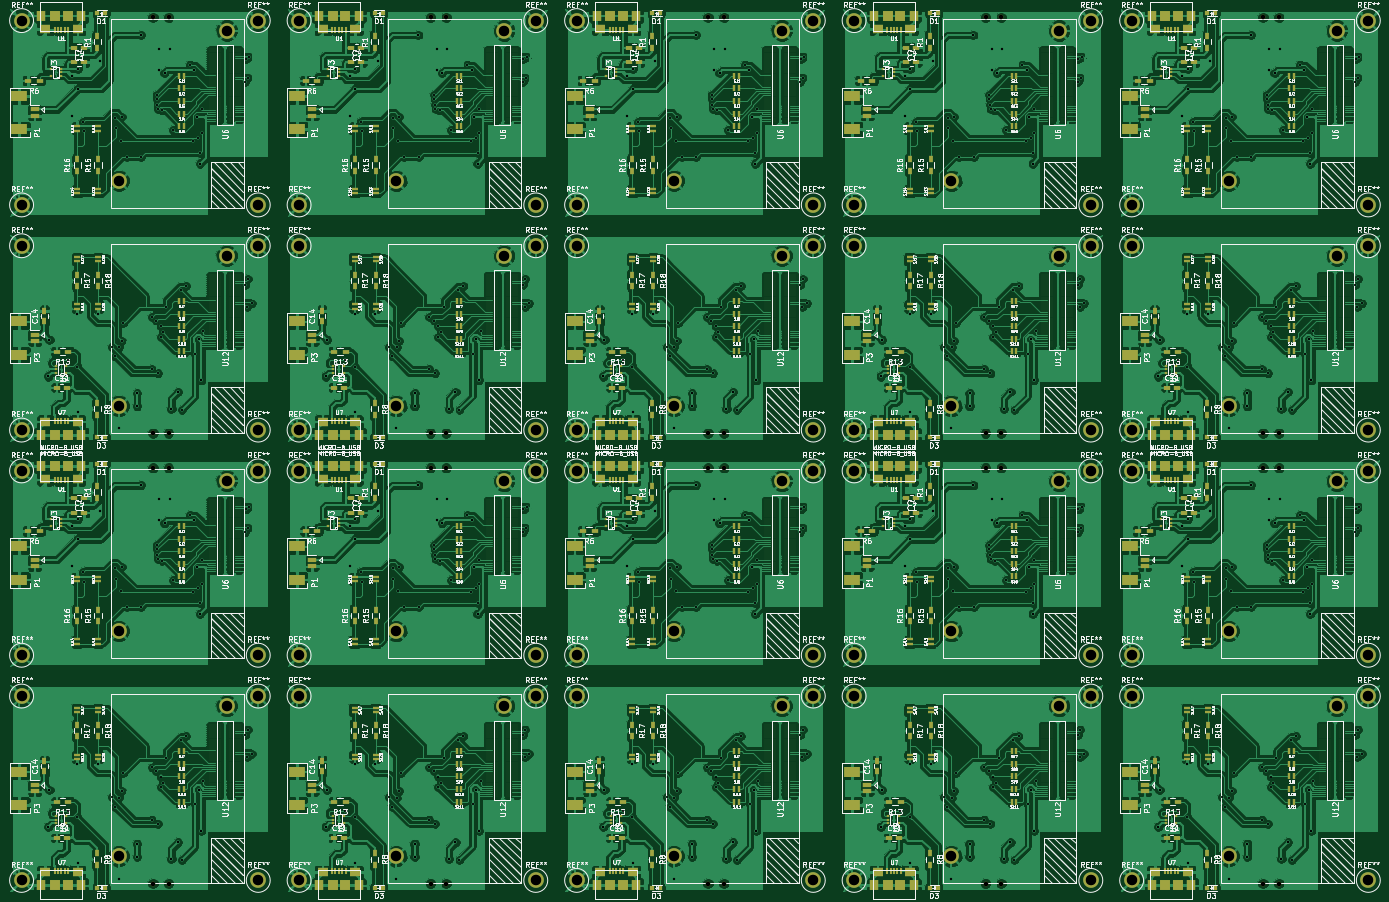
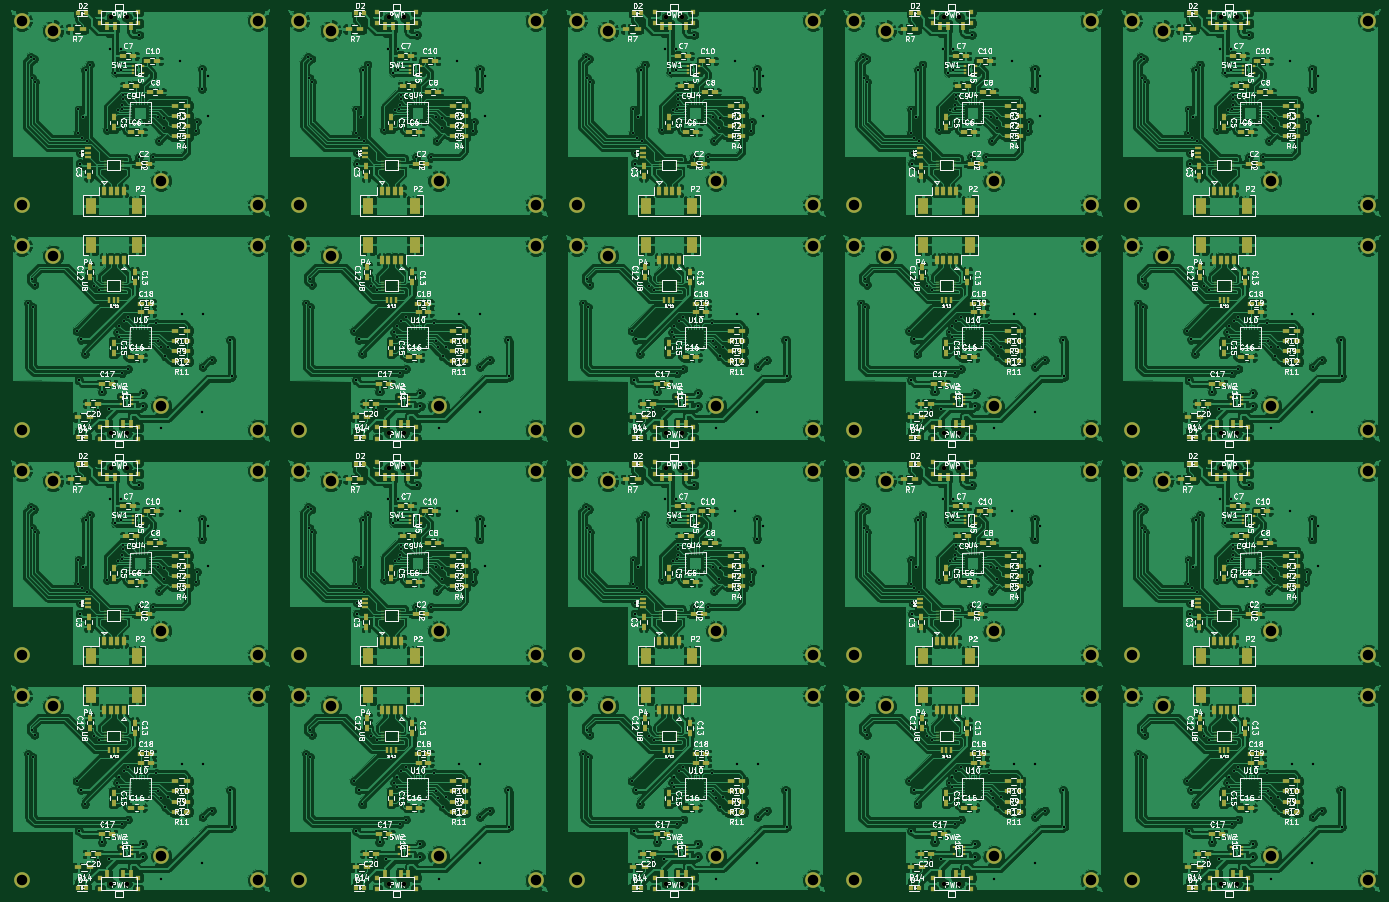
Circuit board: 8 layer files. Board 261.5 x 168.4 mm.
- bottom_copper: LightShowEdison-B_Cu.gbr (1535631 bytes)
- bottom_mask: LightShowEdison-B_Mask.gbr (47688 bytes)
- bottom_silk: LightShowEdison-B_SilkS.gbr (415665 bytes)
- top_copper: LightShowEdison-F_Cu.gbr (1756845 bytes)
- top_mask: LightShowEdison-F_Mask.gbr (69058 bytes)
- top_silk: LightShowEdison-F_SilkS.gbr (591869 bytes)
- drill: LightShowEdison-NPTH.drl (1172 bytes)
- drill: LightShowEdison.drl (13501 bytes)

=== bottom_copper: LightShowEdison-B_Cu.gbr (1535631 bytes, source omitted) ===
=== bottom_mask: LightShowEdison-B_Mask.gbr (47688 bytes, source omitted) ===
=== bottom_silk: LightShowEdison-B_SilkS.gbr (415665 bytes, source omitted) ===
=== top_copper: LightShowEdison-F_Cu.gbr (1756845 bytes, source omitted) ===
=== top_mask: LightShowEdison-F_Mask.gbr (69058 bytes, source omitted) ===
=== top_silk: LightShowEdison-F_SilkS.gbr (591869 bytes, source omitted) ===
=== drill: LightShowEdison-NPTH.drl ===
M48
;DRILL file {KiCad (2015-09-14 BZR 6197)-product} date Wednesday, September 16, 2015 'PMt' 11:24:13 PM
;FORMAT={-:-/ absolute / inch / decimal}
FMAT,2
INCH,TZ
T1C0.035
T2C0.079
%
G90
G05
M72
T1
X1.7914Y-0.8583
X1.7914Y-3.9843
X1.7914Y-4.2441
X1.7914Y-7.3701
X1.9094Y-0.8583
X1.9094Y-3.9843
X1.9094Y-4.2441
X1.9094Y-7.3701
X3.878Y-0.8583
X3.878Y-3.9843
X3.878Y-4.2441
X3.878Y-7.3701
X3.996Y-0.8583
X3.996Y-3.9843
X3.996Y-4.2441
X3.996Y-7.3701
X5.9646Y-0.8583
X5.9646Y-3.9843
X5.9646Y-4.2441
X5.9646Y-7.3701
X6.0826Y-0.8583
X6.0826Y-3.9843
X6.0826Y-4.2441
X6.0826Y-7.3701
X8.0512Y-0.8583
X8.0512Y-3.9843
X8.0512Y-4.2441
X8.0512Y-7.3701
X8.1692Y-0.8583
X8.1692Y-3.9843
X8.1692Y-4.2441
X8.1692Y-7.3701
X10.1379Y-0.8583
X10.1379Y-3.9843
X10.1379Y-4.2441
X10.1379Y-7.3701
X10.2559Y-0.8583
X10.2559Y-3.9843
X10.2559Y-4.2441
X10.2559Y-7.3701
T2
X2.5827Y-2.2677
X2.5827Y-3.9606
X2.5827Y-5.6535
X2.5827Y-7.3465
X4.6693Y-2.2677
X4.6693Y-3.9606
X4.6693Y-5.6535
X4.6693Y-7.3465
X6.7559Y-2.2677
X6.7559Y-3.9606
X6.7559Y-5.6535
X6.7559Y-7.3465
X8.8425Y-2.2677
X8.8425Y-3.9606
X8.8425Y-5.6535
X8.8425Y-7.3465
X10.9291Y-2.2677
X10.9291Y-3.9606
X10.9291Y-5.6535
X10.9291Y-7.3465
T0
M30

=== drill: LightShowEdison.drl (13501 bytes, source omitted) ===
